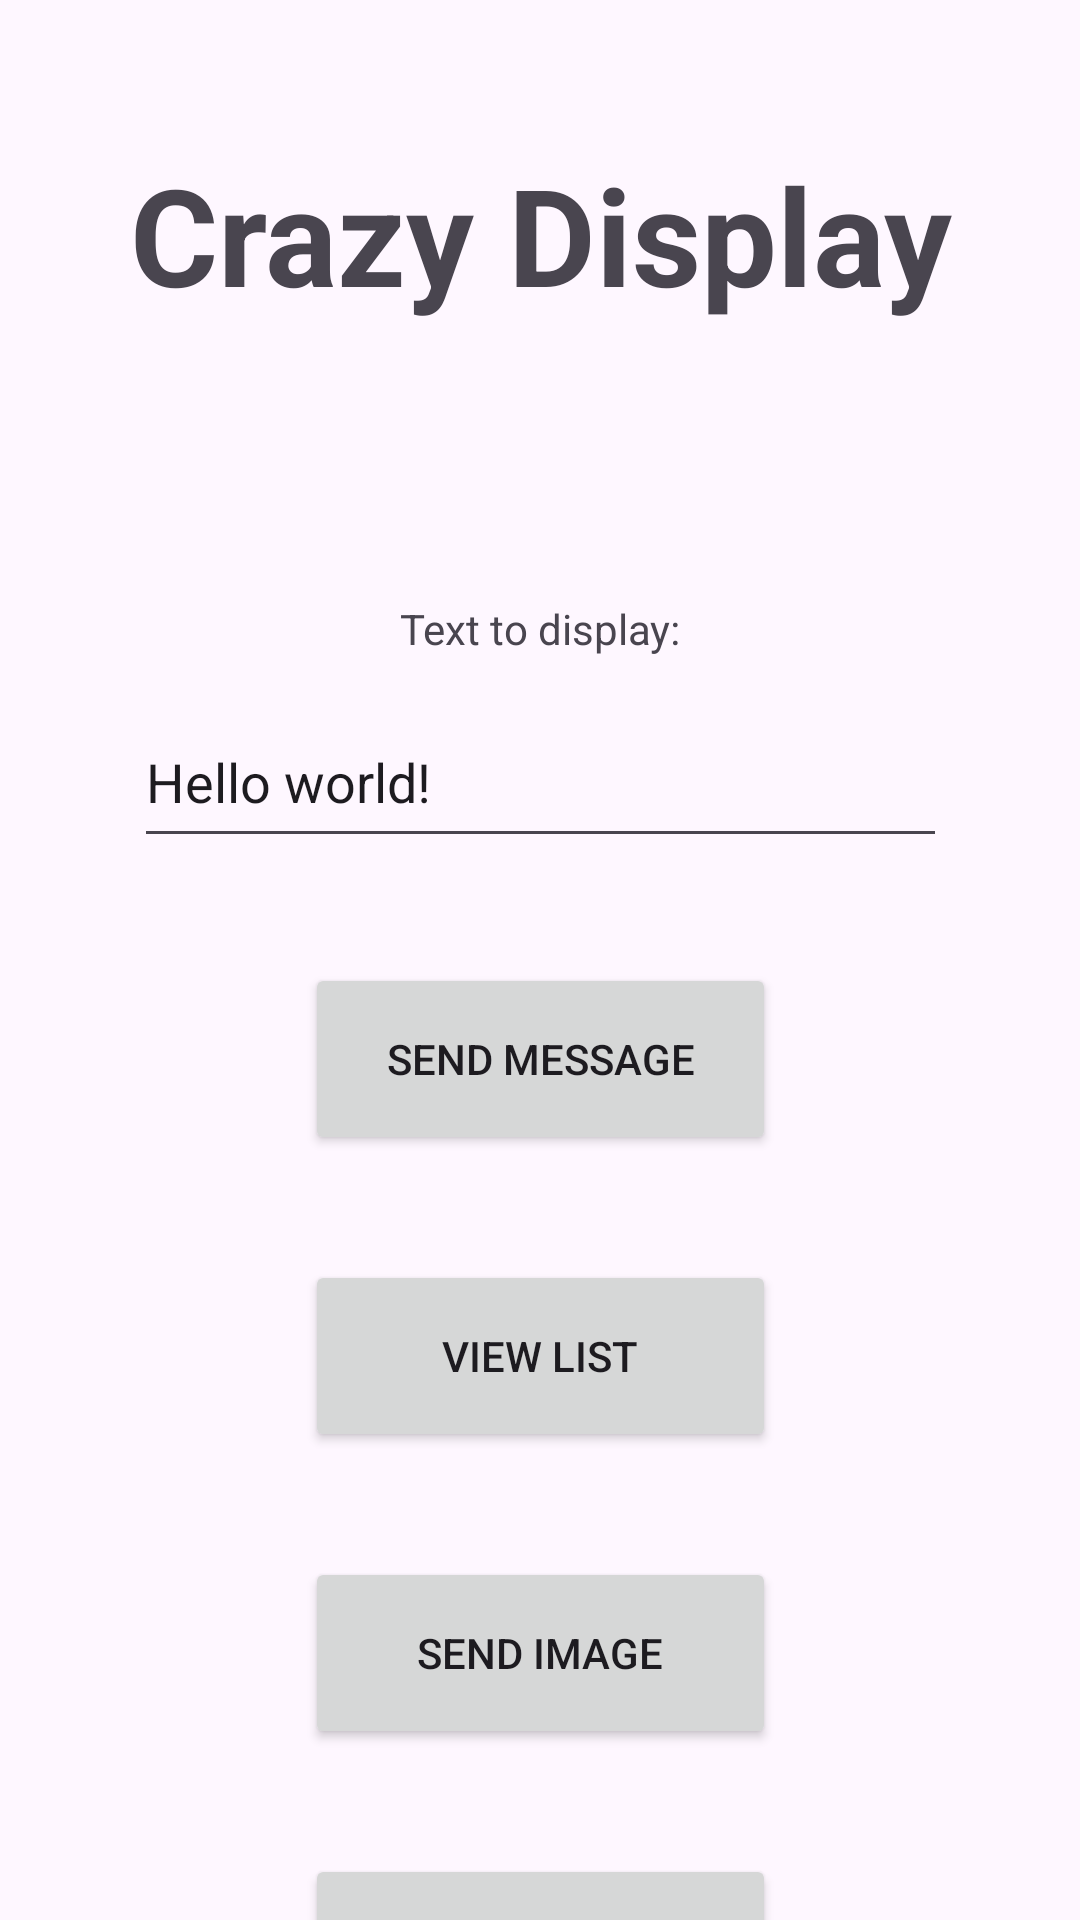

Layout XML and referenced resources for this Android screen:
<!-- AndroidManifest.xml: application theme Theme.CrazyDisplayApp -->
<!-- res/layout/activity_write_messages.xml -->
<?xml version="1.0" encoding="utf-8"?>
<androidx.constraintlayout.widget.ConstraintLayout xmlns:android="http://schemas.android.com/apk/res/android"
    xmlns:app="http://schemas.android.com/apk/res-auto"
    xmlns:tools="http://schemas.android.com/tools"
    android:layout_width="match_parent"
    android:layout_height="match_parent"
    tools:context=".MainActivity">

    <TextView
        android:id="@+id/textViewTitle"
        android:layout_width="290dp"
        android:layout_height="79dp"
        android:layout_marginStart="60dp"
        android:layout_marginTop="48dp"
        android:layout_marginEnd="60dp"
        android:text="Crazy Display"
        android:textAlignment="center"
        android:textAppearance="@style/TextAppearance.AppCompat.Display2"
        android:textStyle="bold"
        app:layout_constraintEnd_toEndOf="parent"
        app:layout_constraintStart_toStartOf="parent"
        app:layout_constraintTop_toTopOf="parent" />

    <EditText
        android:id="@+id/editTextMessage"
        android:layout_width="271dp"
        android:layout_height="54dp"
        android:layout_marginStart="70dp"
        android:layout_marginEnd="70dp"
        android:ems="10"
        android:inputType="text"
        android:text="Hello world!"
        app:layout_constraintEnd_toEndOf="parent"
        app:layout_constraintStart_toStartOf="parent"
        app:layout_constraintTop_toBottomOf="@+id/textViewDisplayTitle" />

    <TextView
        android:id="@+id/textViewDisplayTitle"
        android:layout_width="275dp"
        android:layout_height="32dp"
        android:layout_marginStart="68dp"
        android:layout_marginTop="73dp"
        android:layout_marginEnd="68dp"
        android:text="Text to display:"
        android:textAlignment="center"
        app:layout_constraintEnd_toEndOf="parent"
        app:layout_constraintStart_toStartOf="parent"
        app:layout_constraintTop_toBottomOf="@+id/textViewTitle" />

    <Button
        android:id="@+id/buttonView"
        android:layout_width="157dp"
        android:layout_height="64dp"
        android:layout_marginStart="160dp"
        android:layout_marginTop="35dp"
        android:layout_marginEnd="160dp"
        android:text="View List"
        app:layout_constraintEnd_toEndOf="parent"
        app:layout_constraintStart_toStartOf="parent"
        app:layout_constraintTop_toBottomOf="@+id/buttonSendMessage" />

    <Button
        android:id="@+id/buttonSendMessage"
        android:layout_width="157dp"
        android:layout_height="64dp"
        android:layout_marginStart="160dp"
        android:layout_marginTop="35dp"
        android:layout_marginEnd="160dp"
        android:text="Send Message"
        app:layout_constraintEnd_toEndOf="parent"
        app:layout_constraintStart_toStartOf="parent"
        app:layout_constraintTop_toBottomOf="@+id/editTextMessage" />

    <Button
        android:id="@+id/buttonSendImage"
        android:layout_width="157dp"
        android:layout_height="64dp"
        android:layout_marginStart="160dp"
        android:layout_marginTop="35dp"
        android:layout_marginEnd="160dp"
        android:text="Send Image"
        app:layout_constraintEnd_toEndOf="parent"
        app:layout_constraintStart_toStartOf="parent"
        app:layout_constraintTop_toBottomOf="@+id/buttonView" />

    <Button
        android:id="@+id/buttonLogIn"
        android:layout_width="157dp"
        android:layout_height="64dp"
        android:layout_marginStart="160dp"
        android:layout_marginTop="35dp"
        android:layout_marginEnd="160dp"
        android:text="Log In"
        app:layout_constraintEnd_toEndOf="parent"
        app:layout_constraintStart_toStartOf="parent"
        app:layout_constraintTop_toBottomOf="@+id/buttonSendImage" />

</androidx.constraintlayout.widget.ConstraintLayout>
<!-- resources referenced by this layout -->
<resources>
  <style name="Theme.CrazyDisplayApp" parent="Base.Theme.CrazyDisplayApp" />
  <style name="Base.Theme.CrazyDisplayApp" parent="Theme.Material3.DayNight.NoActionBar">
          
          
      </style>
</resources>
